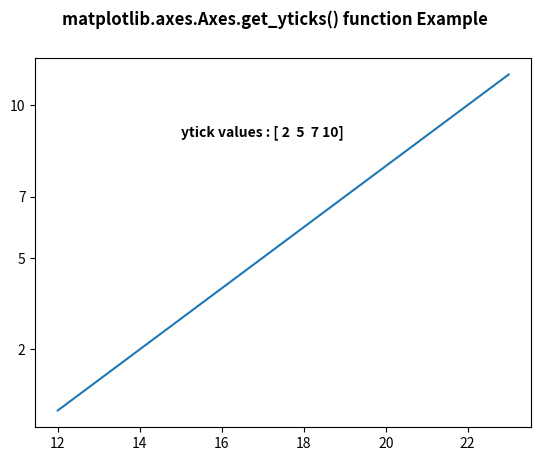

Python code for this plot:
# Implementation of matplotlib function
import matplotlib.pyplot as plt
import matplotlib.transforms as mtransforms


fig, ax = plt.subplots()
ax.plot(range(12, 24), range(12))
ax.set_yticks((2, 5, 7, 10))

w = ax.get_yticks()
ax.text(15, 9, "ytick values : "+str(w),
	fontweight ="bold")

fig.suptitle('matplotlib.axes.Axes.get_yticks() function Example\n\n', fontweight ="bold")
plt.show()
